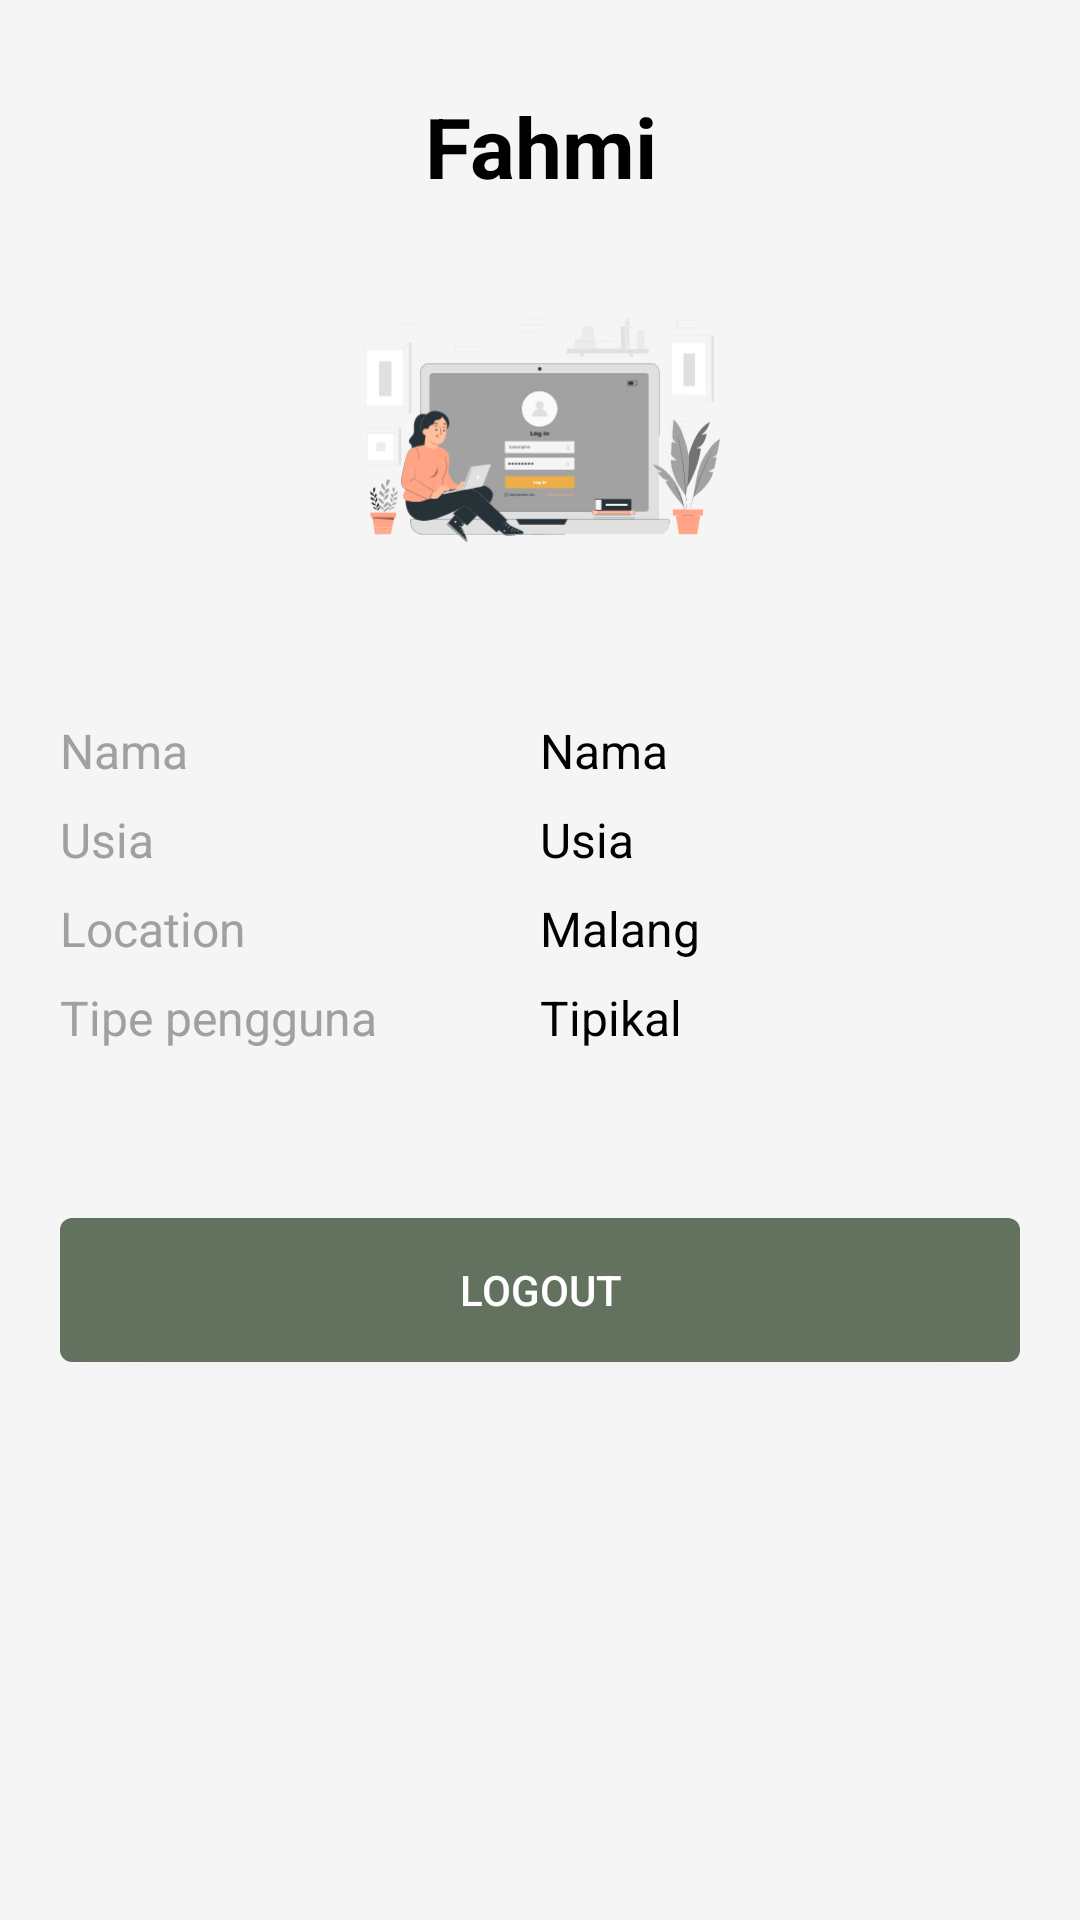

Reconstruct the res/layout file that produces this screen, plus the resources it refers to.
<!-- AndroidManifest.xml: application theme Theme.AppCompat.Light.NoActionBar -->
<!-- res/layout/activity_profile.xml -->
<?xml version="1.0" encoding="utf-8"?>
<LinearLayout xmlns:android="http://schemas.android.com/apk/res/android"
    xmlns:app="http://schemas.android.com/apk/res-auto"
    xmlns:tools="http://schemas.android.com/tools"
    android:id="@+id/main"
    android:orientation="vertical"
    android:layout_width="match_parent"
    android:layout_height="match_parent"
    android:gravity="center_horizontal"
    tools:context=".ui.ui.ProfileActivity"
    android:padding="20dp"
    android:background="#f5f5f5">

    
    <TextView
        android:id="@+id/tvName1"
        android:layout_width="match_parent"
        android:layout_height="wrap_content"
        android:text="Fahmi"
        android:textSize="28sp"
        android:textStyle="bold"
        android:textColor="#000000"
        android:gravity="center"
        android:textAlignment="center"
        android:layout_marginTop="10dp"
        android:layout_marginBottom="16dp"/>

    <ImageView
        android:id="@+id/profile_image"
        android:layout_width="120dp"
        android:layout_height="120dp"
        android:src="@drawable/ic_disturb"
        android:layout_marginBottom="20dp"/>

    
    <LinearLayout
        android:layout_width="match_parent"
        android:layout_height="wrap_content"
        android:orientation="horizontal"
        android:layout_marginBottom="8dp"/>

    <LinearLayout
        android:layout_width="match_parent"
        android:layout_height="wrap_content"
        android:orientation="horizontal"
        android:layout_marginBottom="8dp"/>
    <LinearLayout
        android:layout_width="match_parent"
        android:layout_height="wrap_content"
        android:orientation="horizontal"
        android:layout_marginBottom="8dp">

        <TextView
            android:layout_width="0dp"
            android:layout_height="wrap_content"
            android:layout_weight="1"
            android:text="Nama"
            android:textColor="#A0A0A0"
            android:textSize="16sp"
            android:gravity="start"/>

        <TextView
            android:id="@+id/tvName"
            android:layout_width="0dp"
            android:layout_height="wrap_content"
            android:layout_weight="1"
            android:text="Nama"
            android:textColor="#000000"
            android:textSize="16sp"
            android:gravity="start"/>
    </LinearLayout>
    <LinearLayout
        android:layout_width="match_parent"
        android:layout_height="wrap_content"
        android:orientation="horizontal"
        android:layout_marginBottom="8dp">

        <TextView
            android:layout_width="0dp"
            android:layout_height="wrap_content"
            android:layout_weight="1"
            android:text="Usia"
            android:textColor="#A0A0A0"
            android:textSize="16sp"
            android:gravity="start"/>

        <TextView
            android:id="@+id/tvUsia"
            android:layout_width="0dp"
            android:layout_height="wrap_content"
            android:layout_weight="1"
            android:text="Usia"
            android:textColor="#000000"
            android:textSize="16sp"
            android:gravity="start"/>
    </LinearLayout>
    <LinearLayout
        android:layout_width="match_parent"
        android:layout_height="wrap_content"
        android:orientation="horizontal"
        android:layout_marginBottom="8dp">

        <TextView
            android:layout_width="0dp"
            android:layout_height="wrap_content"
            android:layout_weight="1"
            android:text="Location"
            android:textColor="#A0A0A0"
            android:textSize="16sp"
            android:gravity="start"/>

        <TextView
            android:layout_width="0dp"
            android:layout_height="wrap_content"
            android:layout_weight="1"
            android:text="Malang"
            android:textColor="#000000"
            android:textSize="16sp"
            android:gravity="start"/>
    </LinearLayout>

    <LinearLayout
        android:layout_width="match_parent"
        android:layout_height="wrap_content"
        android:orientation="horizontal"
        android:layout_marginBottom="8dp">

        <TextView
            android:layout_width="0dp"
            android:layout_height="wrap_content"
            android:layout_weight="1"
            android:text="Tipe pengguna"
            android:textColor="#A0A0A0"
            android:textSize="16sp"
            android:gravity="start"/>

        <TextView
            android:id="@+id/tipePengguna"
            android:layout_width="0dp"
            android:layout_height="wrap_content"
            android:layout_weight="1"
            android:text="Tipikal"
            android:textColor="#000000"
            android:textSize="16sp"
            android:gravity="start"/>
    </LinearLayout>

    <LinearLayout
        android:layout_width="match_parent"
        android:layout_height="wrap_content"
        android:orientation="horizontal"
        android:layout_marginBottom="8dp"/>

    
    <Button
        android:id="@+id/logoutButton"
        android:layout_width="match_parent"
        android:layout_height="wrap_content"
        android:layout_marginTop="40dp"
        android:background="@drawable/bg_gradient"
        android:padding="12dp"
        android:text="Logout"
        android:textColor="@color/white"/>


</LinearLayout>
<!-- resources referenced by this layout -->
<resources>
  <color name="white">#FFFFFFFF</color>
  <!-- drawable bg_gradient (drawable) -->
  <?xml version="1.0" encoding="utf-8"?>
  <selector
      xmlns:android="http://schemas.android.com/apk/res/android">
      <item>
          <shape android:shape="rectangle">
              <gradient android:angle="0"
                  android:startColor="#62725F"
                  android:endColor="#62725F" />
              <corners android:radius="4dp" />
          </shape>
      </item>
  
  </selector>
  <!-- drawable ic_disturb: vector/xml drawable (drawable, 126300 chars, omitted) -->
</resources>
